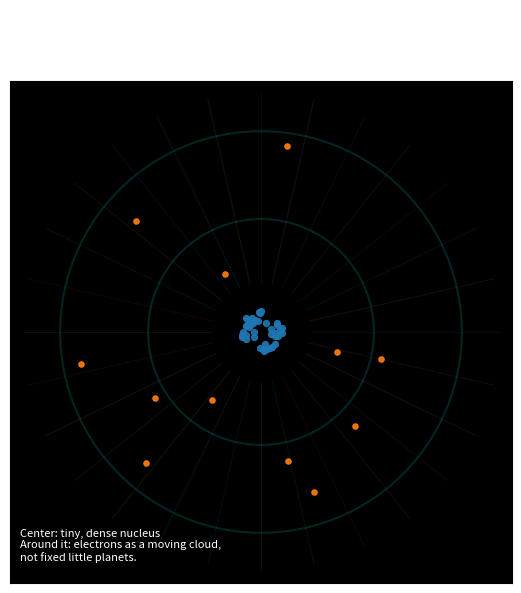

The matplotlib source for this figure:
"""
Atom Visualization (Intuition, not exact quantum mechanics)

Run this file to see:
- A compact, glowing nucleus made of protons/neutrons.
- Several electrons moving in fuzzy, changing orbits around it.
- A sense of:
    - Nucleus = tiny, dense core.
    - Electrons = delocalized cloud / orbitals rather than perfect circles.

This is a visual aid, not a physically accurate orbital solver.
Requirements:
    pip install matplotlib numpy
"""

from __future__ import annotations

import numpy as np
import matplotlib.pyplot as plt
from matplotlib.animation import FuncAnimation

# -----------------------------
# Config
# -----------------------------
N_NUCLEONS = 40           # dots in the nucleus (protons+neutrons)
N_ELECTRONS = 12          # total electrons
SHELL_RADII = [0.6, 1.0, 1.4]  # approximate shells
INTERVAL_MS = 30

NUCLEUS_RADIUS = 0.18

np.random.seed(2)

# -----------------------------
# Build nucleus
# -----------------------------
def make_nucleus(n: int):
    """
    Random cluster of points in a small sphere for the nucleus.
    """
    r = NUCLEUS_RADIUS * np.random.rand(n) ** (1 / 3)
    theta = np.random.rand(n) * 2 * np.pi
    # 2D version: spread in x,y within radius
    x = r * np.cos(theta)
    y = r * np.sin(theta)
    return x, y

# -----------------------------
# Electrons model
# -----------------------------
class ElectronCloud:
    """
    Represent electrons as points that:
    - live near one of a few shell radii
    - move with their own angular speed
    - jitter radially a bit to look like a probability cloud
    """

    def __init__(self, n_electrons: int, shell_radii: list[float]):
        self.n = n_electrons
        self.shell_radii = np.asarray(shell_radii)

        # Assign electrons to shells
        shell_indices = np.random.randint(0, len(shell_radii), size=n_electrons)
        self.base_r = self.shell_radii[shell_indices]

        # Initial angles and speeds
        self.theta = np.random.rand(n_electrons) * 2 * np.pi
        self.omega = (np.random.rand(n_electrons) * 0.8 + 0.2) * np.random.choice(
            [-1, 1], size=n_electrons
        )

        # Small radial jitter amplitudes
        self.jitter_amp = 0.06 + 0.05 * np.random.rand(n_electrons)
        self.jitter_phase = np.random.rand(n_electrons) * 2 * np.pi
        self.jitter_speed = 0.04 + 0.04 * np.random.rand(n_electrons)

    def step(self, t: float):
        # Update angles
        self.theta += self.omega * 0.03

        # Update jitter phase
        self.jitter_phase += self.jitter_speed

        # Radius with jitter
        r = self.base_r + self.jitter_amp * np.sin(self.jitter_phase)

        # Convert to (x, y)
        x = r * np.cos(self.theta)
        y = r * np.sin(self.theta)

        return x, y

# -----------------------------
# Main visualization
# -----------------------------
def main():
    fig, ax = plt.subplots(figsize=(6, 6))
    ax.set_aspect("equal")
    ax.set_xlim(-2.0, 2.0)
    ax.set_ylim(-2.0, 2.0)
    ax.set_xticks([])
    ax.set_yticks([])
    ax.set_facecolor("black")

    fig.suptitle("Atom Visualization (Nucleus + Electron Cloud)", color="white", fontsize=12)

    # Nucleus points
    nuc_x, nuc_y = make_nucleus(N_NUCLEONS)
    nucleus_scatter = ax.scatter(
        nuc_x, nuc_y,
        s=18,
        alpha=0.9,
    )

    # Soft halo around the nucleus
    nucleus_halo = plt.Circle(
        (0, 0),
        NUCLEUS_RADIUS * 2.2,
        fill=False,
        alpha=0.4,
    )
    ax.add_patch(nucleus_halo)

    # Shell guideline circles (faint)
    for r in SHELL_RADII:
        c = plt.Circle((0, 0), r, fill=False, alpha=0.12)
        ax.add_patch(c)

    # Radial "field lines" to make the electric field feel visible
    n_field_lines = 28
    for angle in np.linspace(0, 2 * np.pi, n_field_lines, endpoint=False):
        r_start = NUCLEUS_RADIUS * 2.2
        r_end = 1.9
        x0 = r_start * np.cos(angle)
        y0 = r_start * np.sin(angle)
        x1 = r_end * np.cos(angle)
        y1 = r_end * np.sin(angle)
        ax.plot(
            [x0, x1],
            [y0, y1],
            alpha=0.10,
            linewidth=0.8,
        )

    # Electric field boundary circles (inner and outer fields)
    field_radii = [0.9, 1.6]
    for fr in field_radii:
        circle = plt.Circle((0, 0), fr, fill=False, color="cyan", alpha=0.15, linewidth=1.5)
        ax.add_patch(circle)

    electrons = ElectronCloud(N_ELECTRONS, SHELL_RADII)
    e_x0, e_y0 = electrons.step(0.0)
    electron_scatter = ax.scatter(
        e_x0,
        e_y0,
        s=14,
        alpha=0.9,
    )

    # Text explanation
    text = ax.text(
        0.02,
        0.04,
        "Center: tiny, dense nucleus\n"
        "Around it: electrons as a moving cloud,\n"
        "not fixed little planets.",
        color="white",
        fontsize=8,
        transform=ax.transAxes,
        va="bottom",
        ha="left",
    )

    def update(frame: int):
        t = frame * INTERVAL_MS / 1000.0
        ex, ey = electrons.step(t)
        electron_scatter.set_offsets(np.column_stack((ex, ey)))
        return electron_scatter, nucleus_scatter, text

    anim = FuncAnimation(
        fig,
        update,
        frames=800,
        interval=INTERVAL_MS,
        blit=False,
        repeat=True,
    )

    plt.tight_layout(rect=[0, 0, 1, 0.94])
    plt.show()

if __name__ == "__main__":
    main()
